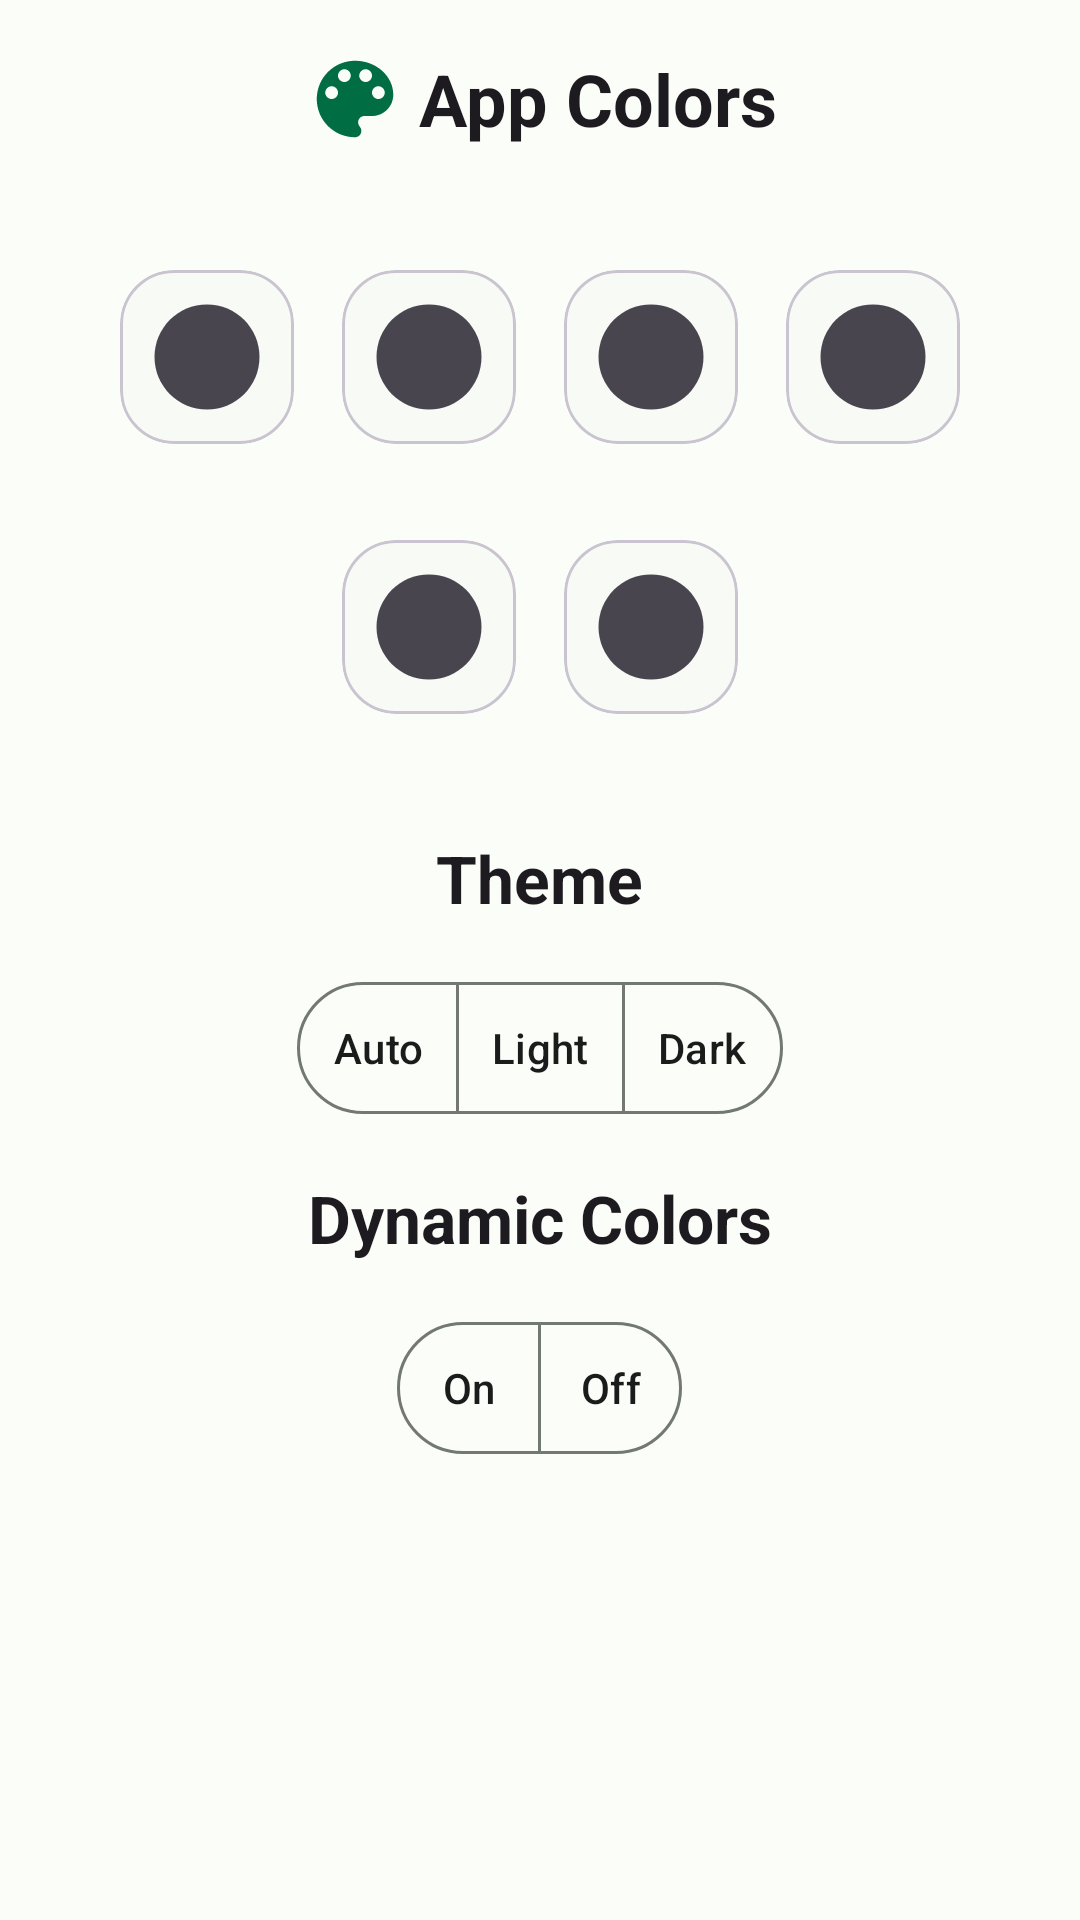

Produce the Android XML layout that renders to this screen, including the resource entries it uses.
<!-- AndroidManifest.xml: application theme Theme.DiskInfo -->
<!-- res/layout/bottom_sheet_layout.xml -->
<?xml version="1.0" encoding="utf-8"?>
<LinearLayout xmlns:android="http://schemas.android.com/apk/res/android"
    android:layout_width="match_parent"
    android:layout_height="wrap_content"
    xmlns:tools="http://schemas.android.com/tools"
    android:paddingBottom="34dp"
    xmlns:app="http://schemas.android.com/apk/res-auto"
    tools:ignore="contentDescription"
    android:orientation="vertical">

    <TextView
        android:layout_width="wrap_content"
        android:layout_height="wrap_content"
        android:layout_marginBottom="16dp"
        android:layout_marginStart="16dp"
        android:text="@string/app_colors"
        android:layout_marginEnd="16dp"
        android:layout_marginTop="16dp"
        android:gravity="center"
        android:drawablePadding="4dp"
        android:layout_gravity="center_horizontal"
        android:textStyle="bold"
        android:textAppearance="?attr/textAppearanceHeadlineSmall"
        app:drawableStartCompat="@drawable/ic_theme_large"
        app:drawableTint="?attr/colorPrimary" />

    <LinearLayout
        android:id="@+id/container"
        android:layout_width="match_parent"
        android:layout_height="wrap_content"
        android:gravity="center"
        android:orientation="horizontal"
        android:layout_marginTop="16dp"
        android:layout_marginBottom="16dp">

        <com.google.android.material.card.MaterialCardView
            android:id="@+id/theme_purple"
            android:layout_width="wrap_content"
            android:layout_height="wrap_content"
            android:layout_margin="8dp"
            android:checkable="true"
            android:clickable="true"
            android:focusable="true"
            app:checkedIconMargin="17dp"
            app:cardCornerRadius="18dp"
            app:checkedIconTint="?attr/colorOnPrimary"
            tools:ignore="DuplicateSpeakableTextCheck">

            <ImageView
                android:id="@+id/img_purple"
                android:layout_width="wrap_content"
                android:layout_height="wrap_content"
                android:layout_margin="8dp"
                android:background="@drawable/ic_circle_24" />

        </com.google.android.material.card.MaterialCardView>

        <com.google.android.material.card.MaterialCardView
            android:id="@+id/theme_red"
            android:checkable="true"
            android:clickable="true"
            android:focusable="true"
            android:layout_margin="8dp"
            app:checkedIconTint="?attr/colorOnPrimary"
            android:layout_width="wrap_content"
            app:checkedIconMargin="17dp"
            app:cardCornerRadius="18dp"
            android:layout_height="wrap_content">

            <ImageView
                android:id="@+id/img_red"
                android:layout_width="wrap_content"
                android:layout_height="wrap_content"
                android:layout_margin="8dp"
                android:background="@drawable/ic_circle_24" />

        </com.google.android.material.card.MaterialCardView>

        <com.google.android.material.card.MaterialCardView
            android:id="@+id/theme_yellow"
            android:checkable="true"
            android:clickable="true"
            android:focusable="true"
            android:layout_margin="8dp"
            app:checkedIconMargin="17dp"
            app:checkedIconTint="@color/white"
            android:layout_width="wrap_content"
            app:cardCornerRadius="18dp"
            android:layout_height="wrap_content">

            <ImageView
                android:id="@+id/img_yellow"
                android:layout_width="wrap_content"
                android:layout_height="wrap_content"
                android:layout_margin="8dp"
                android:background="@drawable/ic_circle_24" />

        </com.google.android.material.card.MaterialCardView>

        <com.google.android.material.card.MaterialCardView
            android:id="@+id/theme_green"
            android:checkable="true"
            android:clickable="true"
            android:focusable="true"
            android:layout_margin="8dp"
            app:checkedIconMargin="17dp"
            app:checkedIconTint="?attr/colorOnPrimary"
            android:layout_width="wrap_content"
            app:cardCornerRadius="18dp"
            android:layout_height="wrap_content">

            <ImageView
                android:id="@+id/img_green"
                android:layout_width="wrap_content"
                android:layout_height="wrap_content"
                android:layout_margin="8dp"
                android:background="@drawable/ic_circle_24" />

        </com.google.android.material.card.MaterialCardView>

    </LinearLayout>

    <LinearLayout
        android:layout_width="match_parent"
        android:layout_height="wrap_content"
        android:layout_marginBottom="16dp"
        android:gravity="center"
        android:orientation="horizontal">

        <com.google.android.material.card.MaterialCardView
            android:id="@+id/theme_orange"
            android:checkable="true"
            android:clickable="true"
            android:focusable="true"
            android:layout_margin="8dp"
            app:checkedIconMargin="17dp"
            app:checkedIconTint="?attr/colorOnPrimary"
            android:layout_width="wrap_content"
            app:cardCornerRadius="18dp"
            android:layout_height="wrap_content">

            <ImageView
                android:id="@+id/img_orange"
                android:layout_width="wrap_content"
                android:layout_height="wrap_content"
                android:layout_margin="8dp"
                android:background="@drawable/ic_circle_24" />

        </com.google.android.material.card.MaterialCardView>

        <com.google.android.material.card.MaterialCardView
            android:id="@+id/theme_pink"
            android:checkable="true"
            android:clickable="true"
            android:focusable="true"
            android:layout_margin="8dp"
            app:checkedIconMargin="17dp"
            app:checkedIconTint="?attr/colorOnPrimary"
            android:layout_width="wrap_content"
            app:cardCornerRadius="18dp"
            android:layout_height="wrap_content">

            <ImageView
                android:id="@+id/img_pink"
                android:layout_width="wrap_content"
                android:layout_height="wrap_content"
                android:layout_margin="8dp"
                android:background="@drawable/ic_circle_24" />

        </com.google.android.material.card.MaterialCardView>

        <com.google.android.material.card.MaterialCardView
            android:id="@+id/theme_dynamic"
            android:checkable="true"
            android:visibility="gone"
            android:clickable="true"
            android:focusable="true"
            app:checkedIconMargin="17dp"
            android:layout_gravity="center"
            android:layout_margin="8dp"
            app:checkedIconTint="?attr/colorOnPrimary"
            android:layout_width="wrap_content"
            app:cardCornerRadius="16dp"
            android:layout_height="wrap_content">

            <ImageView
                android:id="@+id/img_dynamic"
                android:layout_width="wrap_content"
                android:layout_height="wrap_content"
                android:layout_margin="8dp"
                android:background="@drawable/ic_pie" />

        </com.google.android.material.card.MaterialCardView>

    </LinearLayout>

    <TextView
        android:layout_width="wrap_content"
        android:layout_height="wrap_content"
        android:textAppearance="?attr/textAppearanceTitleLarge"
        android:textStyle="bold"
        android:text="@string/themes"
        android:layout_margin="16dp"
        android:layout_gravity="center" />

    <com.google.android.material.button.MaterialButtonToggleGroup
        android:id="@+id/appTheme"
        android:layout_width="wrap_content"
        android:layout_height="wrap_content"
        android:layout_gravity="center"
        app:singleSelection="true">

        <Button
            android:id="@+id/theme_auto"
            android:layout_width="wrap_content"
            android:layout_height="wrap_content"
            android:text="@string/auto"
            style="@style/App.ToggleButtons.Small" />

        <Button
            android:id="@+id/theme_light"
            android:layout_width="wrap_content"
            android:layout_height="wrap_content"
            android:text="@string/light"
            style="@style/App.ToggleButtons.Small" />

        <Button
            android:id="@+id/theme_dark"
            android:layout_width="wrap_content"
            android:layout_height="wrap_content"
            android:text="@string/dark"
            style="@style/App.ToggleButtons.Small" />


    </com.google.android.material.button.MaterialButtonToggleGroup>


    <TextView
        android:id="@+id/txtView_dynamic_colors"
        android:layout_width="wrap_content"
        android:layout_height="wrap_content"
        android:text="@string/dynamic_colors"
        android:textStyle="bold"
        android:layout_gravity="center"
        android:textAppearance="?attr/textAppearanceTitleLarge"
        android:layout_margin="16dp" />

    <com.google.android.material.button.MaterialButtonToggleGroup
        android:id="@+id/toggleButton"
        android:layout_width="wrap_content"
        android:layout_gravity="center"
        app:singleSelection="true"
        android:layout_height="wrap_content">

        <Button
            android:id="@+id/dynamic_on"
            android:layout_width="wrap_content"
            android:layout_height="wrap_content"
            android:text="@string/on"
            app:icon="@drawable/ic_theme"
            style="@style/App.ToggleButtons.Small" />

        <Button
            android:id="@+id/dynamic_off"
            style="@style/App.ToggleButtons.Small"
            android:layout_width="wrap_content"
            android:layout_height="wrap_content"
            android:text="@string/off"
            tools:ignore="TextContrastCheck" />
    </com.google.android.material.button.MaterialButtonToggleGroup>

</LinearLayout>
<!-- resources referenced by this layout -->
<resources>
  <color name="white">#FFFFFFFF</color>
  <!-- drawable ic_circle_24 (drawable) -->
  <vector xmlns:android="http://schemas.android.com/apk/res/android"
      android:width="42dp"
      android:height="42dp"
      android:viewportWidth="24"
      android:viewportHeight="24"
      android:tint="?attr/colorControlNormal">
      <path
          android:fillColor="@android:color/white"
          android:pathData="M12,2C6.47,2 2,6.47 2,12s4.47,10 10,10 10,-4.47 10,-10S17.53,2 12,2z" />
  </vector>
  <string name="app_colors">App Colors</string>
  <string name="auto">Auto</string>
  <string name="dark">Dark</string>
  <string name="dynamic_colors">Dynamic Colors</string>
  <string name="light">Light</string>
  <string name="off">Off</string>
  <string name="on">On</string>
  <string name="themes">Theme</string>
  <style name="App.ToggleButtons.Small" parent="Widget.Material3.Button.OutlinedButton">
          <item name="iconPadding">2dp</item>
          <item name="android:paddingLeft">12dp</item>
          <item name="android:paddingRight">12dp</item>
          <item name="android:minWidth">48dp</item>
          <item name="android:minHeight">52dp</item>
      </style>
  <style name="Theme.DiskInfo" parent="Base.Theme.DiskInfo" />
  <color name="md_theme_light_primary">#006D42</color>
  <color name="md_theme_light_onPrimary">#FFFFFF</color>
  <color name="md_theme_light_primaryContainer">#8FF8BA</color>
  <color name="md_theme_light_onPrimaryContainer">#002111</color>
  <color name="md_theme_light_secondary">#4E6355</color>
  <color name="md_theme_light_onSecondary">#FFFFFF</color>
  <color name="md_theme_light_secondaryContainer">#D1E8D6</color>
  <color name="md_theme_light_onSecondaryContainer">#0C1F14</color>
  <color name="md_theme_light_tertiary">#3B6471</color>
  <color name="md_theme_light_onTertiary">#FFFFFF</color>
  <color name="md_theme_light_tertiaryContainer">#BFE9F8</color>
  <color name="md_theme_light_onTertiaryContainer">#001F27</color>
  <color name="md_theme_light_error">#BA1A1A</color>
  <color name="md_theme_light_errorContainer">#FFDAD6</color>
  <color name="md_theme_light_onError">#FFFFFF</color>
  <color name="md_theme_light_onErrorContainer">#410002</color>
  <color name="md_theme_light_background">#FBFDF8</color>
  <color name="md_theme_light_onBackground">#191C1A</color>
  <color name="md_theme_light_outline">#717972</color>
  <color name="md_theme_light_inverseOnSurface">#F0F1ED</color>
  <color name="md_theme_light_inverseSurface">#2E312E</color>
  <color name="md_theme_light_surface">#F8FAF5</color>
  <color name="md_theme_light_onSurface">#191C1A</color>
  <color name="md_theme_light_surfaceVariant">#DCE5DC</color>
  <color name="md_theme_light_onSurfaceVariant">#404942</color>
  <color name="md_theme_light_inversePrimary">#73DBA0</color>
  <style name="App.ToolTip.Rounded" parent="Widget.Material3.Tooltip">
          <item name="shapeAppearance">@style/ShapeAppearance.ToolTip</item>
      </style>
  <style name="Widget.App.TextInputLayout" parent="Widget.Material3.TextInputLayout.OutlinedBox">
          <item name="shapeAppearance">@style/ShapeAppearance.App.SmallComponent</item>
      </style>
  <style name="ShapeAppearance.App.LargeComponent" parent="ShapeAppearance.Material3.LargeComponent">
          <item name="cornerFamily">rounded</item>
          <item name="cornerSize">24dp</item>
      </style>
  <style name="ShapeAppearance.App.SmallComponent" parent="ShapeAppearance.Material3.SmallComponent">
          <item name="cornerFamily">rounded</item>
          <item name="cornerSize">30dp</item>
      </style>
  <style name="ShapeAppearance.App.MediumComponent" parent="ShapeAppearance.Material3.MediumComponent">
          <item name="cornerFamily">rounded</item>
          <item name="cornerSize">30dp</item>
      </style>
  <style name="ShapeAppearance.ToolTip" parent="">
          <item name="cornerFamily">rounded</item>
          <item name="cornerSize">30dp</item>
      </style>
</resources>
